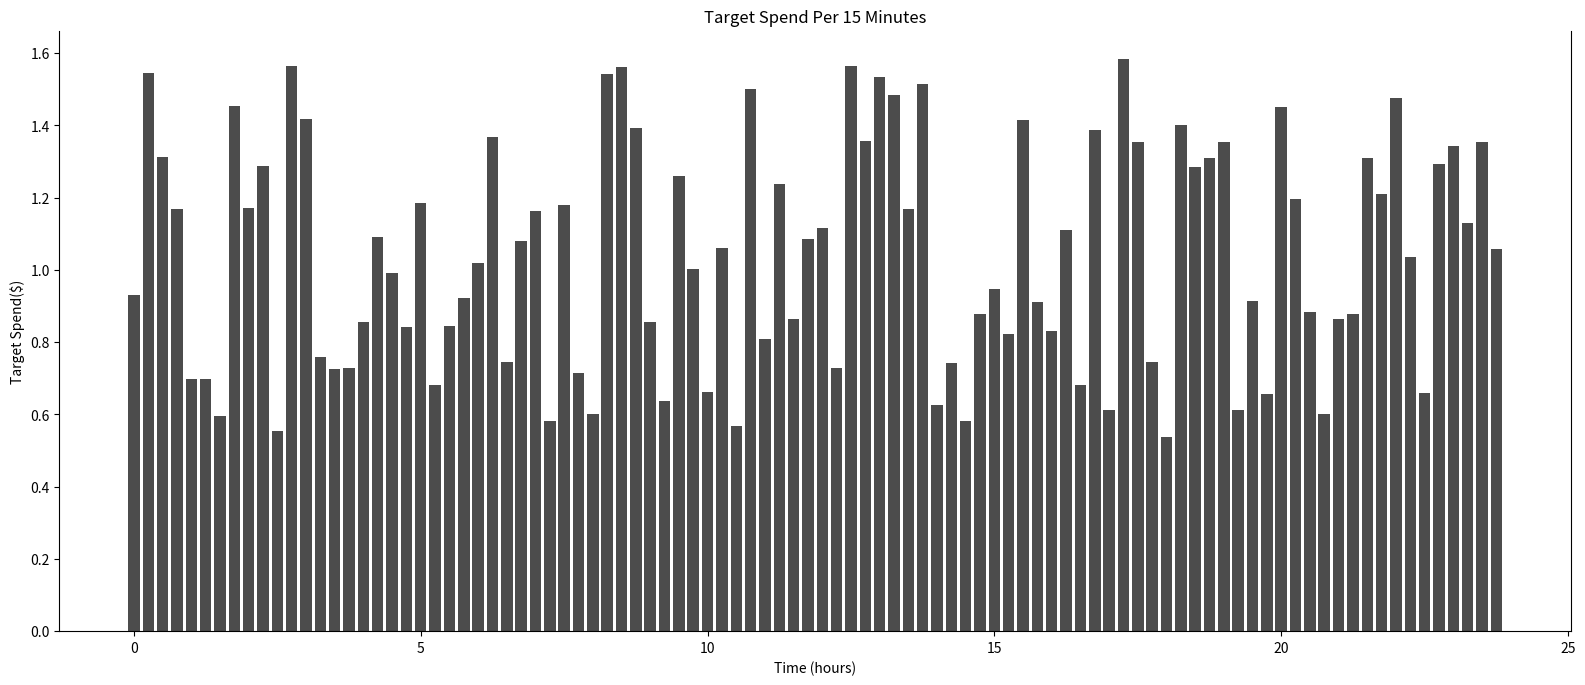

Generate this figure with matplotlib:
import numpy as np
import matplotlib.pyplot as plt

# Generate random spend data for every 15 minutes
np.random.seed(42)  # For reproducibility
intervals = 96  # 96 intervals of 15 minutes in a day
random_spend = np.random.uniform(0.5, 1.5, intervals)
random_spend = random_spend / np.sum(random_spend) * 100  # Normalize to sum up to 100%

# Time intervals for every 15 minutes
time_intervals = np.arange(0, 24, 0.25)  # 15-minute intervals

# Plot the spend per 15 minutes
plt.figure(figsize=(15*1.3, 6*1.3))
plt.bar(time_intervals, random_spend, width=0.2, alpha=0.7, color='black')
# plt.plot(time_intervals, random_spend)
plt.xlabel('Time (hours)')
plt.ylabel('Target Spend($)')
plt.title('Target Spend Per 15 Minutes')
plt.grid(False)

plt.gca().spines['top'].set_visible(False)


plt.savefig('target_spend_15min.png')
plt.show()